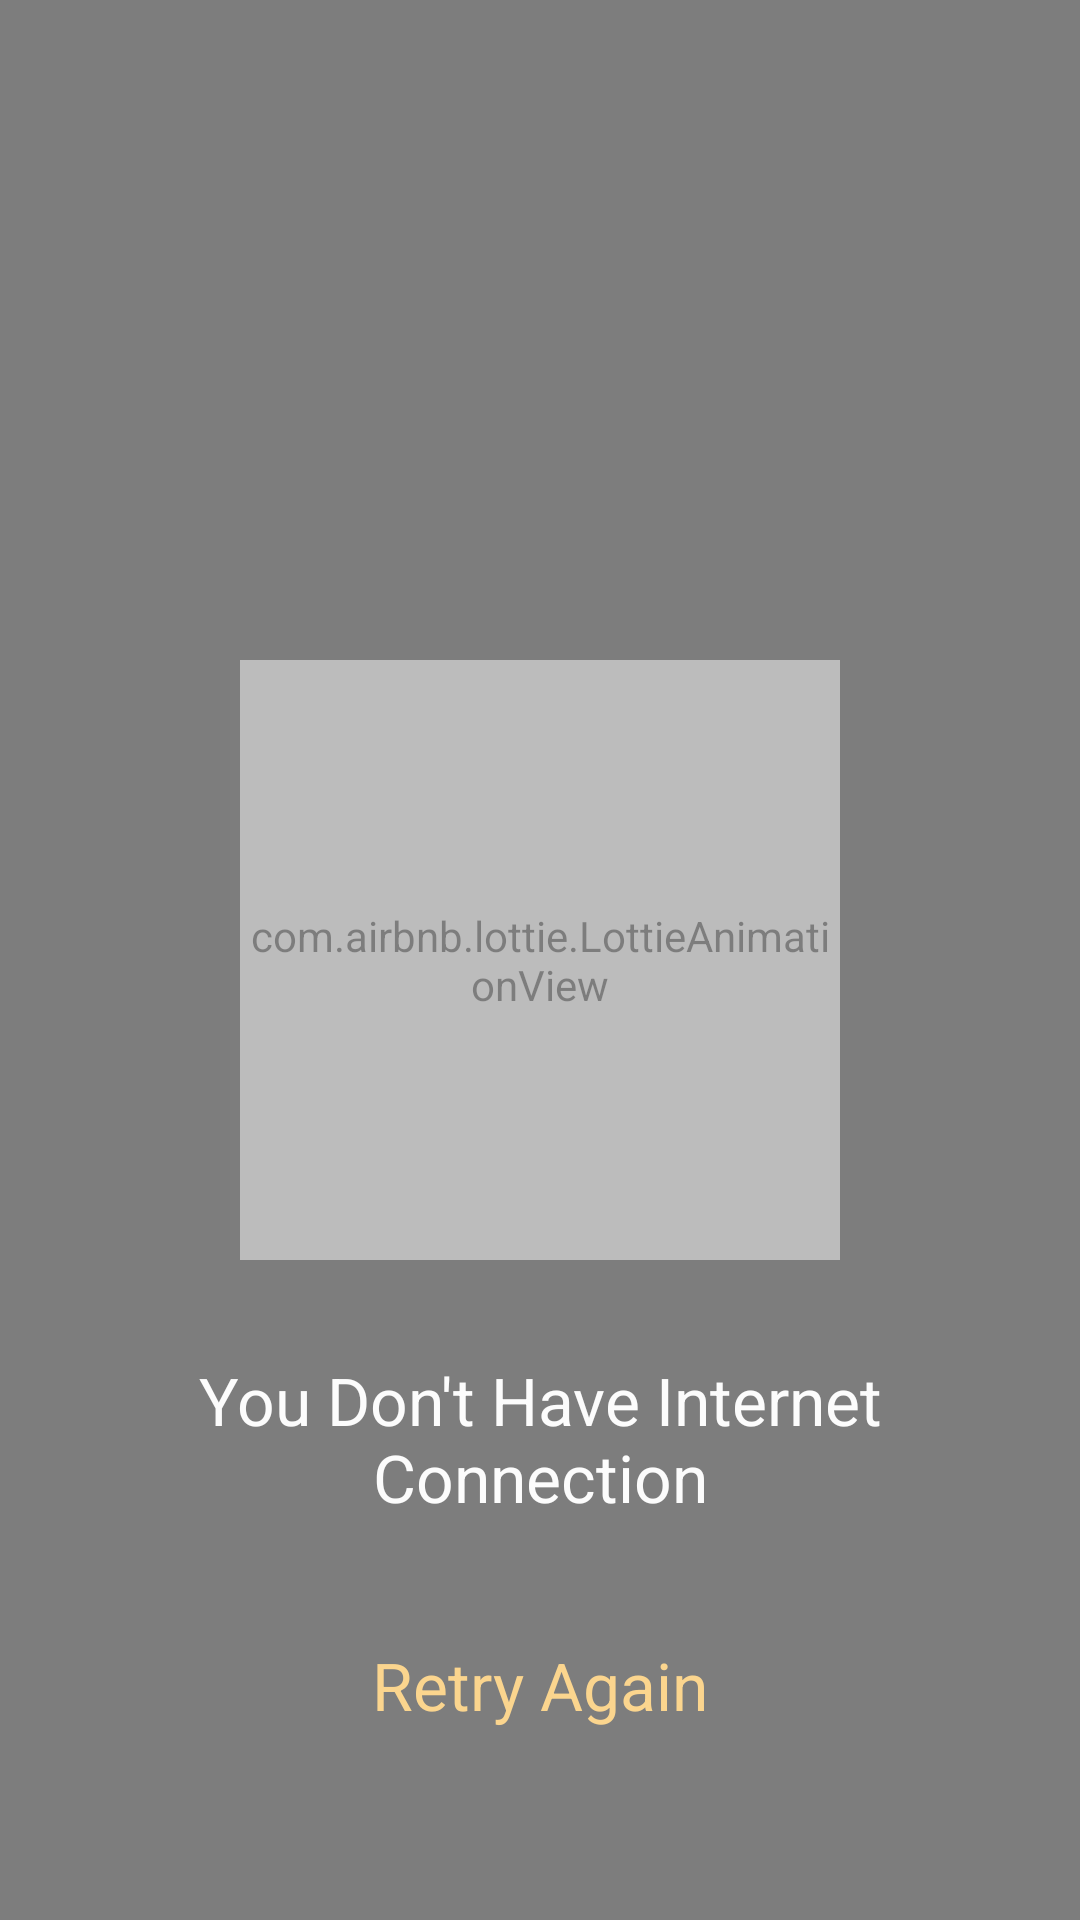

The Android layout XML behind this screen, and the referenced resources:
<!-- AndroidManifest.xml: application theme AppTheme -->
<!-- res/layout/popup_dialog_no_internet_connection.xml -->
<?xml version="1.0" encoding="utf-8"?>
<androidx.constraintlayout.widget.ConstraintLayout xmlns:android="http://schemas.android.com/apk/res/android"
    xmlns:app="http://schemas.android.com/apk/res-auto"
    xmlns:tool="http://schemas.android.com/tools"
    android:layout_width="match_parent"
    android:padding="@dimen/default_spacing_two"
    android:layout_height="match_parent"
    android:alpha=".5"
    android:forceDarkAllowed="false"

    android:background="#000">


    <TextView
        android:id="@+id/tv_internet_connection"
        android:layout_width="wrap_content"
        android:layout_height="wrap_content"
        android:layout_marginTop="24dp"
        android:layout_marginHorizontal="@dimen/default_spacing_two"
        android:padding="@dimen/default_spacing"
        android:text="@string/you_don_t_have_internet_connection"
        android:textAlignment="center"
        android:textColor="#fff"
        android:textSize="22sp"
        app:layout_constraintEnd_toEndOf="parent"
        app:layout_constraintStart_toStartOf="parent"
        app:layout_constraintTop_toBottomOf="@id/animation_view" />


    <TextView
        android:id="@+id/tv_retry"
        android:layout_width="wrap_content"
        android:layout_height="wrap_content"
        android:layout_marginTop="24dp"
        android:background="@drawable/layout_bg_transparent_gray_selector_with_bg_transparent"
        android:padding="@dimen/default_spacing"
        android:text="@string/retry_again"
        android:textColor="#fcb123"
        android:textSize="22sp"
        app:layout_constraintEnd_toEndOf="parent"
        app:layout_constraintStart_toStartOf="parent"
        app:layout_constraintTop_toBottomOf="@id/tv_internet_connection" />

    <com.airbnb.lottie.LottieAnimationView
        android:id="@+id/animation_view"
        android:layout_width="200dp"
        android:layout_height="200dp"
        app:layout_constraintBottom_toBottomOf="parent"
        app:layout_constraintEnd_toEndOf="parent"
        app:layout_constraintStart_toStartOf="parent"
        app:layout_constraintTop_toTopOf="parent"
        app:lottie_autoPlay="true"
        app:lottie_loop="true"
        app:lottie_rawRes="@raw/no_internet_connection" />
</androidx.constraintlayout.widget.ConstraintLayout>
<!-- resources referenced by this layout -->
<resources>
  <dimen name="default_spacing">8dp</dimen>
  <dimen name="default_spacing_two">16dp</dimen>
  <!-- drawable layout_bg_transparent_gray_selector_with_bg_transparent (drawable) -->
  <?xml version="1.0" encoding="utf-8"?>
  <selector xmlns:android="http://schemas.android.com/apk/res/android" xmlns:sweet="http://schemas.android.com/apk/res-auto" xmlns:aapt="http://schemas.android.com/aapt">
      <item android:state_selected="true" android:state_pressed="false">
          <shape>
              <stroke android:width="0dp" android:color="@color/transparent_graylight"/>
              <corners android:radius="0dp"/>
              <solid android:color="@color/transparent_graylight"/>
          </shape>
      </item>
      <item android:state_selected="true" android:state_pressed="true">
          <shape>
              <stroke android:width="0dp" android:color="@color/transparent_graylight"/>
              <corners android:radius="0dp"/>
              <solid android:color="@color/transparent_graylight"/>
          </shape>
      </item>
      <item android:state_selected="false" android:state_pressed="true">
          <shape>
              <stroke android:width="0dp" android:color="@color/transparent_graylight"/>
              <corners android:radius="0dp"/>
              <solid android:color="@color/transparent_graylight"/>
          </shape>
      </item>
      <item>
          <shape>
              <stroke android:width="0dp" android:color="@color/transparent_graylight"/>
              <solid android:color="@color/transparent"/>
          </shape>
      </item>
  </selector>
  <string name="retry_again">Retry Again</string>
  <string name="you_don_t_have_internet_connection">You Don\'t Have Internet Connection</string>
  <style name="AppTheme" parent="Theme.AppCompat.Light.NoActionBar">
          
          <item name="colorPrimary">#162840</item>
          <item name="colorPrimaryDark">#162840</item>
          <item name="colorAccent">@color/colorAccent</item>
  
          
          <item name="android:windowFullscreen">true</item>
  
      </style>
  <color name="transparent_graylight">#33cacacc</color>
  <color name="transparent">#00000000</color>
  <color name="colorAccent">#03DAC5</color>
</resources>
